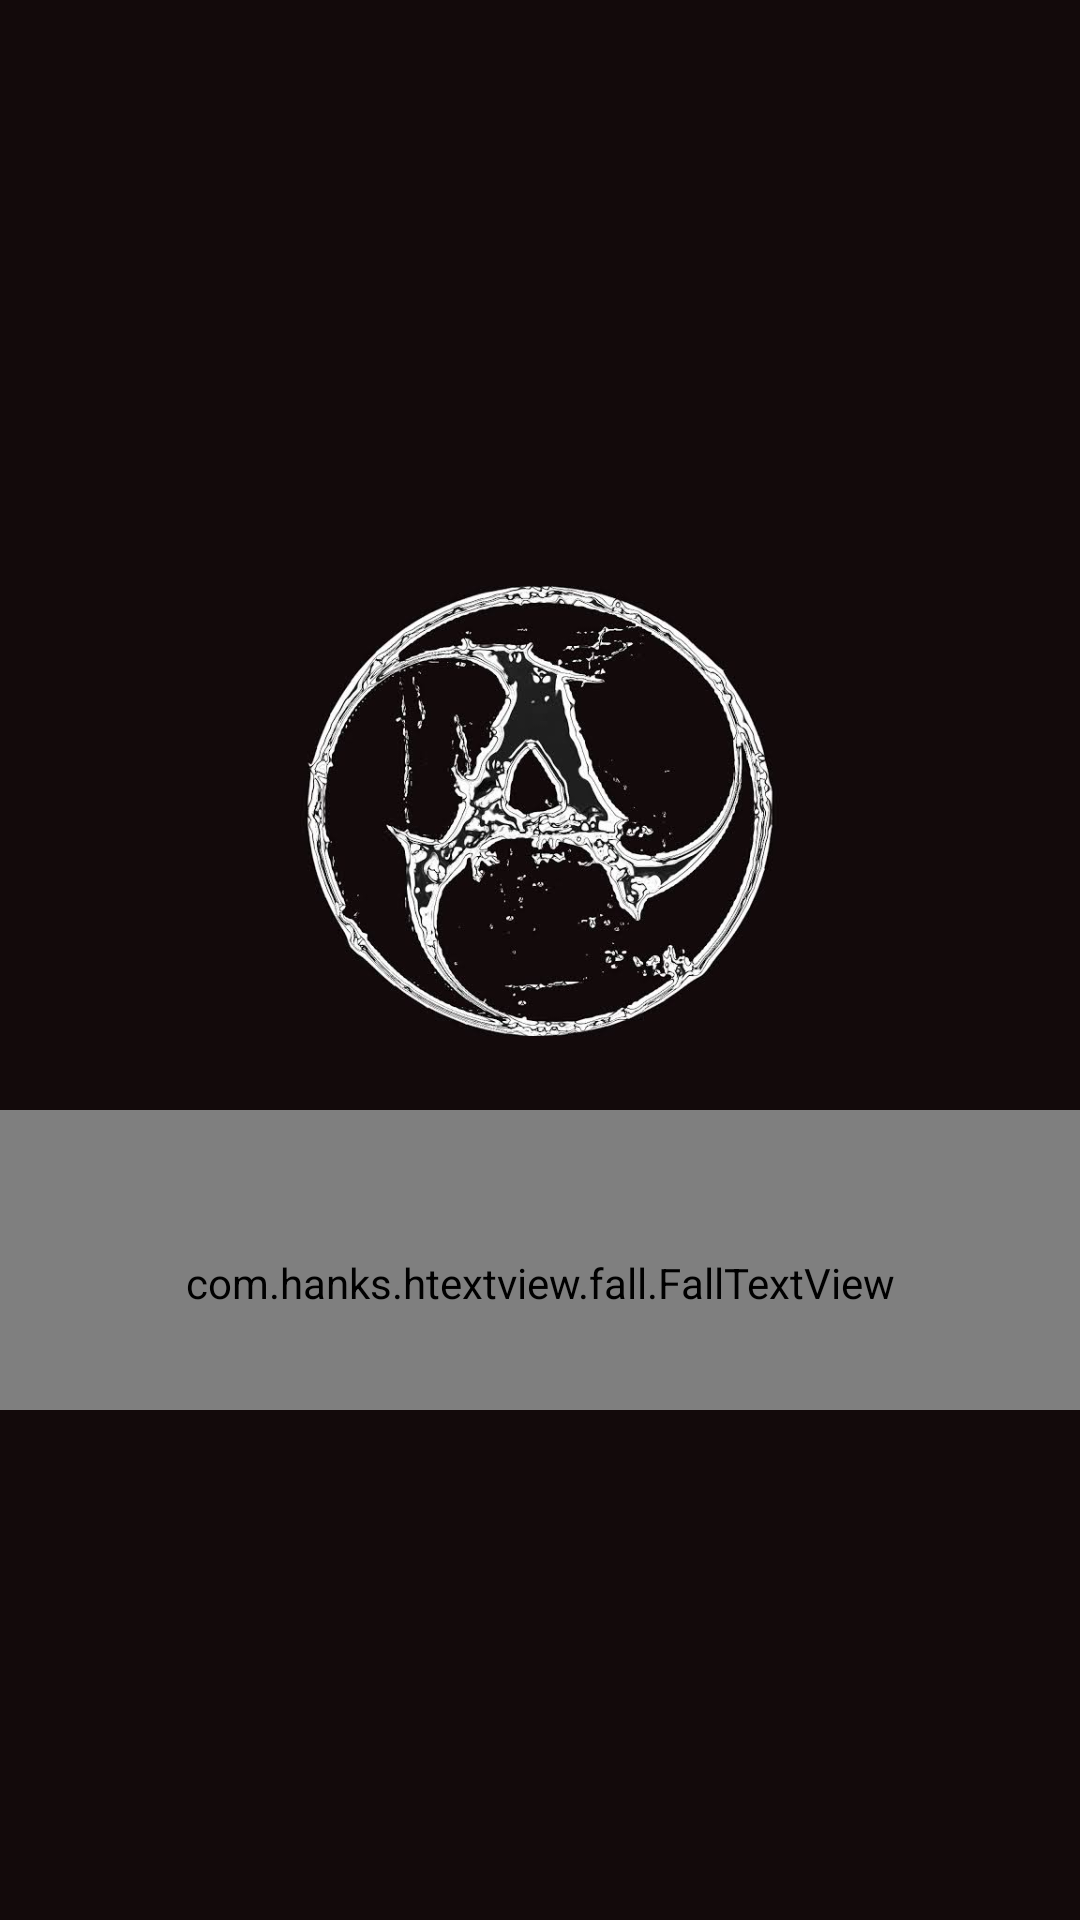

Layout XML and referenced resources for this Android screen:
<!-- AndroidManifest.xml: application theme AppTheme -->
<!-- res/layout/activity_splash_screen_nineth.xml -->
<?xml version="1.0" encoding="utf-8"?>
<FrameLayout xmlns:android="http://schemas.android.com/apk/res/android"
    android:layout_width="match_parent"
    android:layout_height="match_parent"
    android:background="#130A0B">

    <ImageView
        android:layout_width="300dp"
        android:layout_height="150dp"
        android:src="@drawable/image_6"
        android:layout_gravity="center"
        android:layout_marginTop="-50dp"/>

    <com.hanks.htextview.fall.FallTextView
        android:id="@+id/he_textview"
        android:layout_width="match_parent"
        android:layout_height="100dp"
        android:layout_marginTop="100dp"
        android:layout_gravity="center"
        android:gravity="center_horizontal"
        android:paddingTop="15dp"
        android:textColor="#fff"
        android:textSize="50sp"
        />

</FrameLayout>
<!-- resources referenced by this layout -->
<resources>
  <!-- drawable image_6: png bitmap (drawable, 44380 bytes) -->
  <style name="AppTheme" parent="Theme.AppCompat.Light.NoActionBar">
          
          <item name="colorPrimary">@color/colorPrimary</item>
          <item name="colorPrimaryDark">@color/colorPrimaryDark</item>
          <item name="colorAccent">@color/colorAccent</item>
          <item name="popupTheme">@style/popupTheme</item>
  
      </style>
  <color name="colorPrimary">#FFA000</color>
  <color name="colorPrimaryDark">#FF8F00</color>
  <color name="colorAccent">#F50057</color>
  <style name="popupTheme" parent="Theme.AppCompat.Light">
          <item name="android:background">@color/overlay_light_90</item>
          <item name="android:textColor">@color/overlay_dark_100</item>
  
      </style>
  <color name="overlay_light_90">#E6FFFFFF</color>
  <color name="overlay_dark_100">#212121</color>
</resources>
